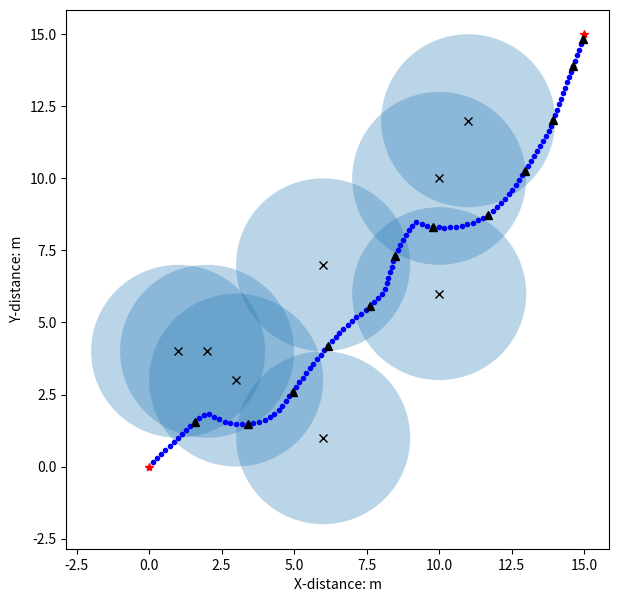

This figure's Python source:

import math
import random
from matplotlib import pyplot as plt
from matplotlib.patches import Circle
import time


class Vector2d():
    def __init__(self, x, y):
        self.deltaX = x
        self.deltaY = y
        self.length = -1
        self.direction = [0, 0]
        self.vector2d_share()

    def vector2d_share(self):
        if type(self.deltaX) == type(list()) and type(self.deltaY) == type(list()):
            X, Y = self.deltaX, self.deltaY
            self.deltaX = Y[0] - X[0]
            self.deltaY = Y[1] - X[1]
            self.length = math.sqrt(self.deltaX ** 2 + self.deltaY ** 2) * 1.0
            if self.length > 0:
                self.direction = [self.deltaX / self.length, self.deltaY / self.length]
            else:
                self.direction = None
        else:
            self.length = math.sqrt(self.deltaX ** 2 + self.deltaY ** 2) * 1.0
            if self.length > 0:
                self.direction = [self.deltaX / self.length, self.deltaY / self.length]
            else:
                self.direction = None

    def __add__(self, other):
        vec = Vector2d(self.deltaX, self.deltaY)
        vec.deltaX += other.deltaX
        vec.deltaY += other.deltaY
        vec.vector2d_share()
        return vec

    def __sub__(self, other):
        vec = Vector2d(self.deltaX, self.deltaY)
        vec.deltaX -= other.deltaX
        vec.deltaY -= other.deltaY
        vec.vector2d_share()
        return vec

    def __mul__(self, other):
        vec = Vector2d(self.deltaX, self.deltaY)
        vec.deltaX *= other
        vec.deltaY *= other
        vec.vector2d_share()
        return vec

    def __truediv__(self, other):
        return self.__mul__(1.0 / other)

    def __repr__(self):
        return 'Vector deltaX:{}, deltaY:{}, length:{}, direction:{}'.format(self.deltaX, self.deltaY, self.length,
                                                                             self.direction)


class APF():
    def __init__(self, start: (), goal: (), obstacles: [], k_att: float, k_rep: float, rr: float,
                 step_size: float, max_iters: int, goal_threshold: float, is_plot=False):
        self.start = Vector2d(start[0], start[1])
        self.current_pos = Vector2d(start[0], start[1])
        self.goal = Vector2d(goal[0], goal[1])
        self.obstacles = [Vector2d(OB[0], OB[1]) for OB in obstacles]
        self.k_att = k_att
        self.k_rep = k_rep
        self.rr = rr  
        self.step_size = step_size
        self.max_iters = max_iters
        self.iters = 0
        self.goal_threashold = goal_threshold
        self.path = list()
        self.is_path_plan_success = False
        self.is_plot = is_plot
        self.delta_t = 0.01

    def attractive(self):
        att = (self.goal - self.current_pos) * self.k_att #this made att and object of class Vector2d because of the __sub__
        return att

    def repulsion(self):
        rep = Vector2d(0, 0)  
        for obstacle in self.obstacles:
            # obstacle = Vector2d(0, 0)
            t_vec = self.current_pos - obstacle
            if (t_vec.length > self.rr):
                pass
            else:
                rep += Vector2d(t_vec.direction[0], t_vec.direction[1]) * self.k_rep * (
                        1.0 / t_vec.length - 1.0 / self.rr) / (t_vec.length ** 2)  
        return rep

    def path_plan(self):
        """
        path plan
        :return:
        """
        while (self.iters < self.max_iters and (self.current_pos - self.goal).length > self.goal_threashold):
            f_vec = self.attractive() + self.repulsion()
            self.current_pos += Vector2d(f_vec.direction[0], f_vec.direction[1]) * self.step_size
            self.iters += 1
            self.path.append([self.current_pos.deltaX, self.current_pos.deltaY])
            if self.is_plot:
                plt.plot(self.current_pos.deltaX, self.current_pos.deltaY, '.b')
                plt.pause(self.delta_t)
        if (self.current_pos - self.goal).length <= self.goal_threashold:
            self.is_path_plan_success = True


if __name__ == '__main__':
    # Initialize parameters
    k_att, k_rep = 1.0, 100.0
    rr = 3
    step_size, max_iters, goal_threashold = .2, 500, .2  # It takes 4.37s to find the path 1000 times with a step size of 0.5, and it takes 21 seconds to find a path 1000 times with a step size of 0.1.
    step_size_ = 2

    # Set and draw starting point and end point
    start, goal = (0, 0), (15, 15)
    is_plot = True
    if is_plot:
        fig = plt.figure(figsize=(7, 7))
        subplot = fig.add_subplot(111)
        subplot.set_xlabel('X-distance: m')
        subplot.set_ylabel('Y-distance: m')
        subplot.plot(start[0], start[1], '*r')
        subplot.plot(goal[0], goal[1], '*r')
    # Obstacle setting and drawing
    obs = [[1, 4], [2, 4], [3, 3], [6, 1], [6, 7], [10, 6], [11, 12], [10, 10]]
    print('obstacles: {0}'.format(obs))
    for i in range(0):
        obs.append([random.uniform(2, goal[1] - 1), random.uniform(2, goal[1] - 1)])

    if is_plot:
        for OB in obs:
            circle = Circle(xy=(OB[0], OB[1]), radius=rr, alpha=0.3)
            subplot.add_patch(circle)
            subplot.plot(OB[0], OB[1], 'xk')
    # t1 = time.time()
    # for i in range(1000):

    # path plan
    if is_plot:
        apf = APF(start, goal, obs, k_att, k_rep, rr, step_size, max_iters, goal_threashold, is_plot)
    else:
        apf = APF(start, goal, obs, k_att, k_rep, rr, step_size, max_iters, goal_threashold, is_plot)
    apf.path_plan()
    if apf.is_path_plan_success:
        path = apf.path
        path_ = []
        i = int(step_size_ / step_size)
        while (i < len(path)):
            path_.append(path[i])
            i += int(step_size_ / step_size)

        if path_[-1] != path[-1]:  # Add last point
            path_.append(path[-1])
        print('planed path points:{}'.format(path_))
        print('path plan success')
        if is_plot:
            px, py = [K[0] for K in path_], [K[1] for K in path_]  # Path point x coordinate list, y coordinate list
            subplot.plot(px, py, '^k')
            plt.show()
    else:
        print('path plan failed')
    # t2 = time.time()
    # print('Time taken to find paths 1000 times:{}, The time it takes to find a path once:{}'.format(t2-t1, (t2-t1)/1000))